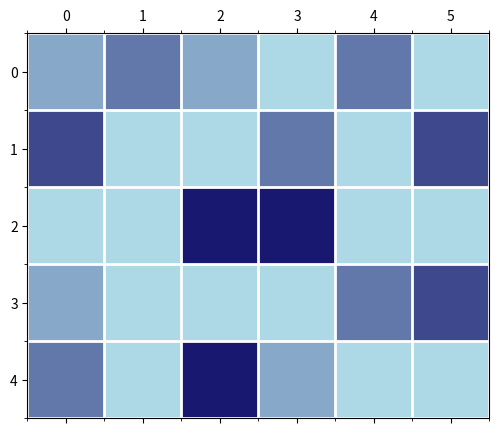

The script that saved this image: (Note: this script raises an exception after producing the figure.)
import numpy as np 
import numpy.random as random
import matplotlib.pyplot as plt 
from matplotlib.animation import FuncAnimation
from matplotlib.colors import LinearSegmentedColormap


"""still decide on humidity levels and appropriate drop sizes"""
def initialize_grid(height, width, humidity):
    """create a height x width grid with zeros representing empty cells or integers 
    to represent droplet size"""
    #empty grid
    grid = np.zeros((height, width))
    #add droplets according to the relative humidity
    drops_amount = height * width * humidity
    #select random coordinates for each drop
    drops = 0
    while drops < drops_amount:
        n = random.randint(0, width)
        m = random.randint(0, height)
        #add the drop if the space is unoccupied
        if grid[m, n] == 0:
            #add a droplet of some size to the grid
            grid[m, n] = random.randint(1,5)
            #count one drop
            drops += 1
        
    return grid 

def wind(height, width, wind_direction):
    """initialize a grid with wind directions, directions: up, down, left, right"""
    #chance of random wind direction
    p = 0.3
    #possible directions
    directions = ['up', 'down', 'left', 'right']
   
    #empty grid
    wind = np.zeros((height, width), dtype='<U5')
    #fill with the chosen direction and add some variation for random effects
    for m in range(height):
        for n in range(width):
            #randomize with some small chance p
            if random.uniform() < p:
                wind[m,n] = random.choice(directions)
            else:
                wind[m,n] = wind_direction
    
    return wind

def time_step_wind(grid, wind):
    """Perform a time step where the values move based on wind direction and merge."""
    height, width = grid.shape
    new_grid = np.zeros_like(grid)  # Initialize a new grid for the updated state

    # Loop over all cells
    for m in range(height):
        for n in range(width):
            # If there is a non-zero value
            if grid[m, n] != 0:
                #get the wind direction from the wind grid(von Neumann neighborhood r=1)
                direction = wind[m, n]

                # calculate new coordinates based on direction
                # using % operator to keep it within the system
                if direction == 'up':
                    m_new = (m - 1) % height
                    n_new = n
                elif direction == 'down':
                    m_new = (m + 1) % height
                    n_new = n
                elif direction == 'left':
                    m_new = m
                    n_new = (n - 1) % width
                else:  # direction == 'right'
                    m_new = m
                    n_new = (n + 1) % width

                # move and merge in the new grid
                new_grid[m_new, n_new] += grid[m, n]

    return new_grid

def time_step(grid):
    """Perform a time step where the values move in a random direction and merge."""
    height, width = grid.shape
    new_grid = np.zeros_like(grid)  # Initialize a new grid for the updated state

    # Loop over all cells
    for m in range(height):
        for n in range(width):
            # If there is a non-zero value
            if grid[m, n] != 0:
                # Pick a random direction (von Neumann neighborhood r=1)
                direction = random.choice(['up', 'down', 'left', 'right'])

                # calculate new coordinates based on direction
                # using % operator to keep it within the system
                if direction == 'up':
                    m_new = (m - 1) % height
                    n_new = n
                elif direction == 'down':
                    m_new = (m + 1) % height
                    n_new = n
                elif direction == 'left':
                    m_new = m
                    n_new = (n - 1) % width
                else:  # direction == 'right'
                    m_new = m
                    n_new = (n + 1) % width

                # move and merge in the new grid
                new_grid[m_new, n_new] += grid[m, n]

    return new_grid



"""animation and plotting"""

def get_shades_of_blue(n):
    """Generate n shades of blue."""
    start = np.array([173, 216, 230]) / 255  # lightblue
    end = np.array([25, 25, 112]) / 255  # midnightblue
    return [(start + (end - start) * i / (n - 1)).tolist() for i in range(n)]

def animate_CA(initial_grid, wind, steps, interval):
    """Animate the cellular automata, updating time step and cell values."""
    
    colors = get_shades_of_blue(20) 
    cmap = LinearSegmentedColormap.from_list("custom_blue", colors, N=256)

    fig, ax = plt.subplots(figsize=(6, 5))
    ax.set_xticks(np.arange(-.5, initial_grid.shape[1], 1), minor=True)
    ax.set_yticks(np.arange(-.5, initial_grid.shape[0], 1), minor=True)
    ax.grid(which="minor", color="w", linestyle='-', linewidth=2)
    ax.set_xticks([])
    ax.set_yticks([])

    grid = np.copy(initial_grid)
    matrix = ax.matshow(grid, cmap=cmap)

    # Create text objects for each cell
    text = [[ax.text(j, i, '', ha='center', va='center', color='black') for j in range(grid.shape[1])] for i in range(grid.shape[0])]

    averages = []
    def update(frames):
        nonlocal grid
        grid = time_step_wind(grid, wind)  
        matrix.set_array(grid)

        # Update text for each cell
        for i in range(grid.shape[0]):
            for j in range(grid.shape[1]):
                val = grid[i, j]
                text_color = 'white' if val > 2 else 'black'  # Make values of dropletsize white or black for contrast
                text[i][j].set_text(f'{int(val)}' if val else '')
                text[i][j].set_color(text_color)
                text[i][j].set_visible(bool(val))  # Show text only for non-zero values

        #average dropsize
        non_zero_elements = np.count_nonzero(grid)
        average_size = np.sum(grid) / non_zero_elements if non_zero_elements else 0
        averages.append(int(average_size))

        ax.set_title(f"Animated cloud")
        return [matrix] + [txt for row in text for txt in row]

    ani = FuncAnimation(fig, update, frames=steps-1, interval=interval, blit=False, repeat=False) #Average step -1 because the first frame is a step and thus average dropletsize
    plt.show()
    return averages


def plot_averages(averages, steps):
    """Plot the average size of grid values over a given number of steps."""

    plt.figure(figsize=(10, 6))
    plt.plot(range(steps), averages, marker='o', linestyle='-', color='b')
    plt.title("Average Size of Droplets Over Time")
    plt.xlabel("Step")
    plt.ylabel("Average Size")
    plt.grid(True)
    plt.xticks(range(0, steps, max(1, steps // 10)))  
    plt.show()


grid = initialize_grid(5, 6, 0.5)
wind = wind(5, 6, 'up')
steps = 15
interval = 1000
averages = animate_CA(grid,wind,steps,interval)
plot_averages(averages, steps)


